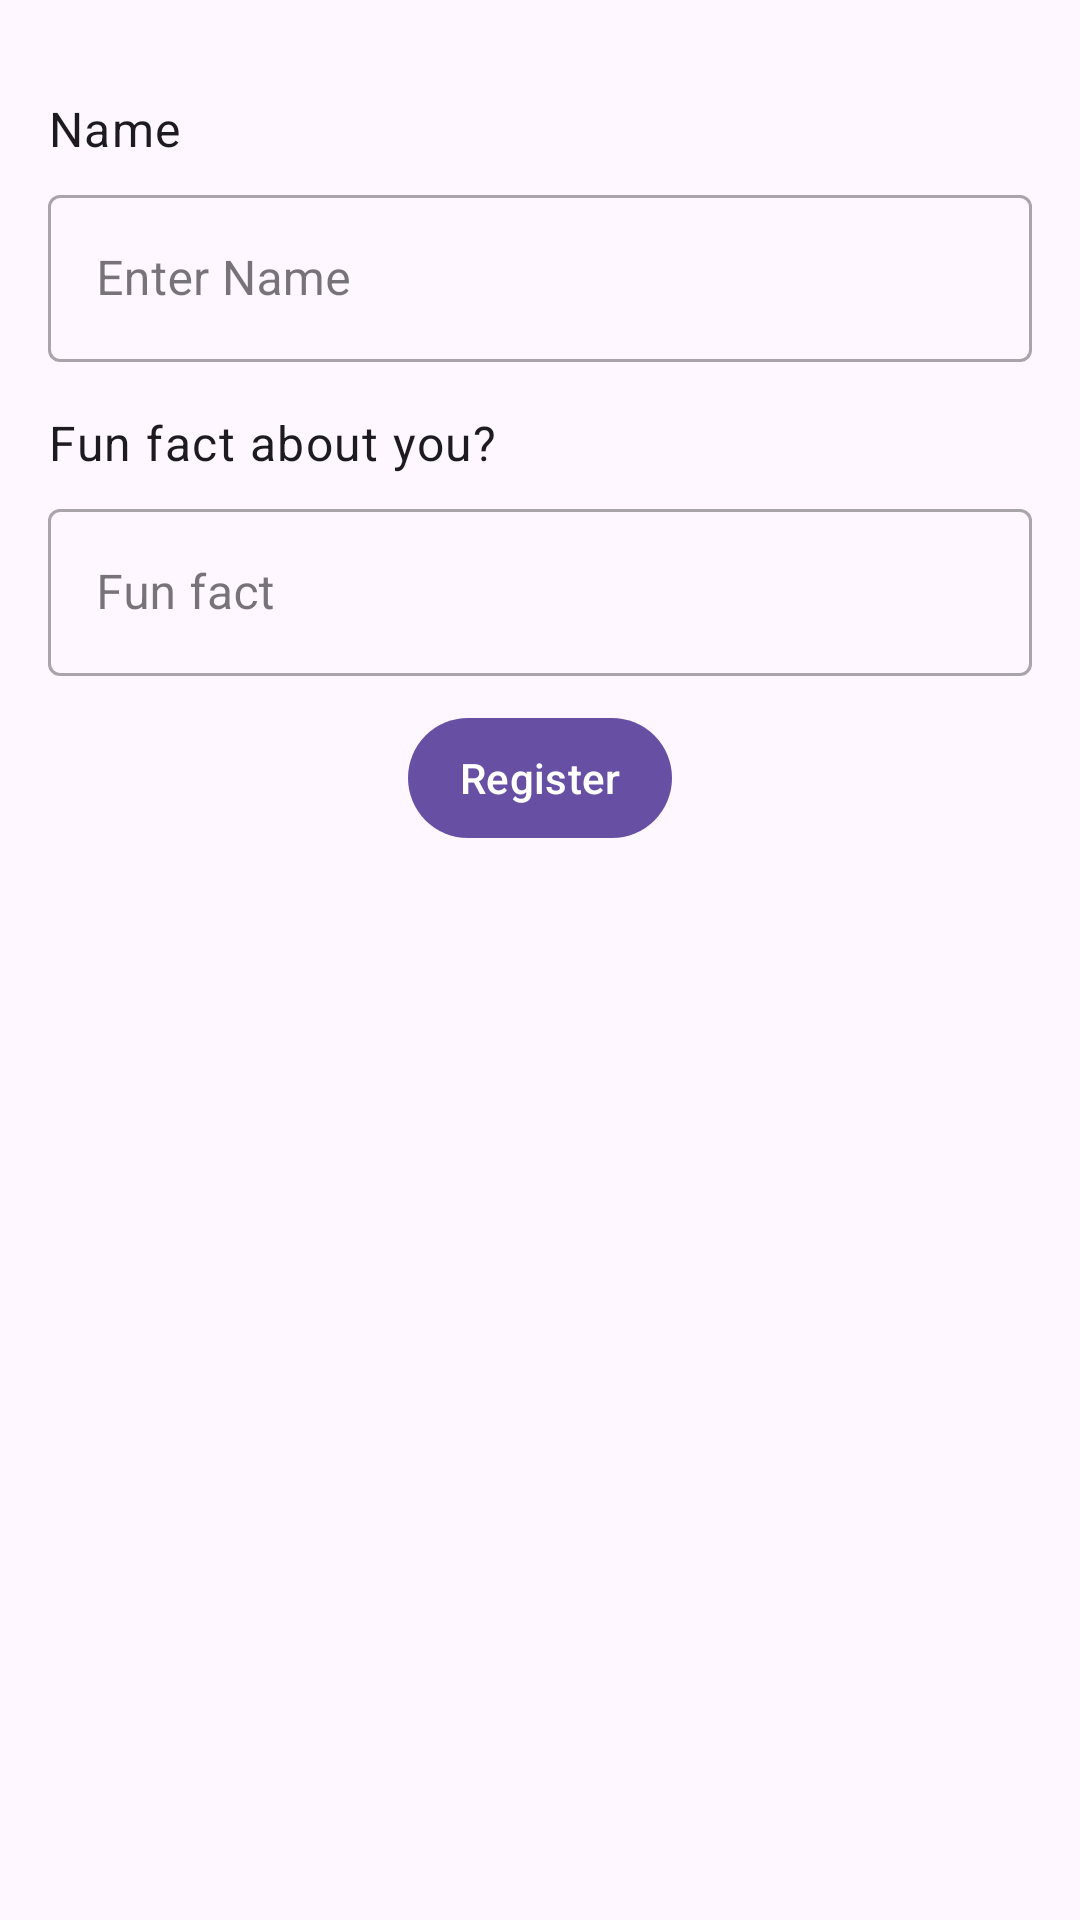

Here is an Android app screen rendered from its layout file. Give the layout XML and the strings, colors and styles it references.
<!-- AndroidManifest.xml: application theme Theme.RickyAndMortyApp.Starting -->
<!-- res/layout/fragment_welcome.xml -->
<?xml version="1.0" encoding="utf-8"?>
<androidx.core.widget.NestedScrollView xmlns:android="http://schemas.android.com/apk/res/android"
    xmlns:app="http://schemas.android.com/apk/res-auto"
    xmlns:tools="http://schemas.android.com/tools"
    android:layout_width="match_parent"
    android:layout_height="match_parent"
    tools:context=".presentation.view.WelcomeFragment">

    <androidx.constraintlayout.widget.ConstraintLayout
        android:layout_width="match_parent"
        android:layout_height="match_parent"
        android:padding="16dp">

        <TextView
            android:id="@+id/nameLbl"
            style="@style/textViewStyle"
            android:layout_width="match_parent"
            android:layout_height="wrap_content"
            android:text="@string/nameLabel"
            app:layout_constraintEnd_toEndOf="parent"
            app:layout_constraintStart_toStartOf="parent"
            app:layout_constraintTop_toTopOf="parent" />

        <com.google.android.material.textfield.TextInputLayout
            android:id="@+id/nameTil"
            style="@style/Widget.MaterialComponents.TextInputLayout.OutlinedBox"
            android:layout_width="match_parent"
            android:layout_height="wrap_content"
            android:hint="Enter Name"
            app:layout_constraintStart_toStartOf="@+id/nameLbl"
            app:layout_constraintTop_toBottomOf="@+id/nameLbl">

            <com.google.android.material.textfield.TextInputEditText
                android:id="@+id/nameEditText"
                android:layout_width="match_parent"
                android:layout_height="wrap_content"
                android:inputType="text" />

        </com.google.android.material.textfield.TextInputLayout>

        <TextView
            android:id="@+id/funFactLabel"
            style="@style/textViewStyle"
            android:layout_width="match_parent"
            android:layout_height="wrap_content"
            android:text="Fun fact about you?"
            app:layout_constraintStart_toStartOf="@id/nameTil"
            app:layout_constraintTop_toBottomOf="@+id/nameTil" />

        <com.google.android.material.textfield.TextInputLayout
            android:id="@+id/funFactTil"
            style="@style/Widget.MaterialComponents.TextInputLayout.OutlinedBox"
            android:layout_width="match_parent"
            android:layout_height="wrap_content"
            android:hint="Fun fact"
            app:layout_constraintStart_toStartOf="@+id/funFactLabel"
            app:layout_constraintTop_toBottomOf="@+id/funFactLabel">

            <com.google.android.material.textfield.TextInputEditText
                android:id="@+id/funFactEditText"
                android:layout_width="match_parent"
                android:layout_height="wrap_content"
                android:inputType="text" />

        </com.google.android.material.textfield.TextInputLayout>


        <Button
            android:id="@+id/registerBtn"
            android:layout_width="wrap_content"
            android:layout_height="wrap_content"
            android:layout_gravity="center_horizontal"
            android:layout_marginTop="10dp"
            android:padding="4dp"
            android:text="@string/registerLbl"
            app:layout_constraintEnd_toEndOf="parent"
            app:layout_constraintStart_toStartOf="parent"
            app:layout_constraintTop_toBottomOf="@+id/funFactTil" />

    </androidx.constraintlayout.widget.ConstraintLayout>
</androidx.core.widget.NestedScrollView>
<!-- resources referenced by this layout -->
<resources>
  <string name="nameLabel">Name</string>
  <string name="registerLbl">Register</string>
  <style name="textViewStyle">
          <item name="android:paddingTop">16dp</item>
          <item name="android:paddingBottom">6dp</item>
          <item name="android:textAppearance">@style/TextAppearance.Material3.BodyLarge</item>
      </style>
  <style name="Theme.RickyAndMortyApp.Starting" parent="Base.Theme.RickyAndMortyApp">
      <item name="windowSplashScreenBackground">@color/blueGray</item>
      <item name="windowSplashScreenAnimatedIcon">@mipmap/ic_launcher</item>
      <item name="windowSplashScreenAnimationDuration">2000</item>
      <item name="postSplashScreenTheme">@style/Theme.RickyAndMortyApp</item>
    </style>
  <style name="Base.Theme.RickyAndMortyApp" parent="Theme.Material3.DayNight.NoActionBar" />
  <color name="blueGray">#455A64</color>
  <style name="Theme.RickyAndMortyApp" parent="Base.Theme.RickyAndMortyApp" />
</resources>
